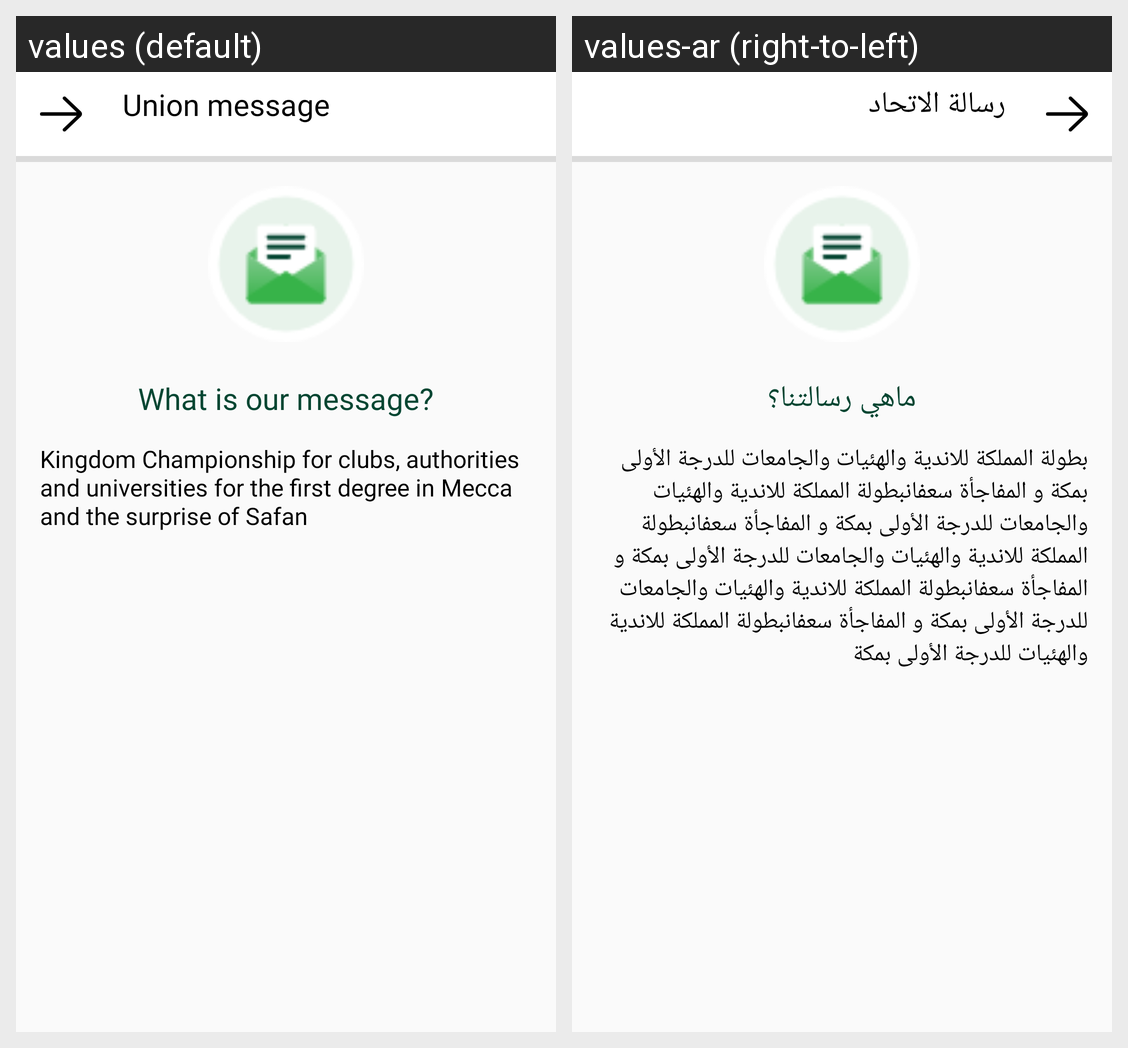

Locale-by-locale string values for the Android screen shown in this grid:
Android screen res/layout/union_message_fragment.xml rendered under 2 locales, left to right: values (default), values-ar (right-to-left). Device: Nexus 5 (rendered at 1080×1920; each locale shown at half size, 540×960, under a caption strip naming it); theme AppTheme.
Strings drawn on this screen, with the default value and each locale's value (text and hints the layout hard-codes, and strings that could not be matched under every locale, appear in the picture but are not listed):

union_message
  values: Union message
  values-ar: رسالة الاتحاد

what_is_our_message
  values: What is our message?
  values-ar: ماهي رسالتنا؟

our_target_msg
  values: Kingdom Championship for clubs, authorities and universities for the first degree in Mecca and the surprise of Safan
  values-ar: بطولة المملكة للاندية والهئيات والجامعات للدرجة الأولى بمكة و المفاجأة سعفانبطولة المملكة للاندية والهئيات والجامعات للدرجة الأولى بمكة و المفاجأة سعفانبطولة المملكة للاندية والهئيات والجامعات للدرجة الأولى بمكة و المفاجأة سعفانبطولة المملكة للاندية والهئيات والجامعات للدرجة الأولى بمكة و المفاجأة سعفانبطولة المملكة للاندية والهئيات للدرجة الأولى بمكة
